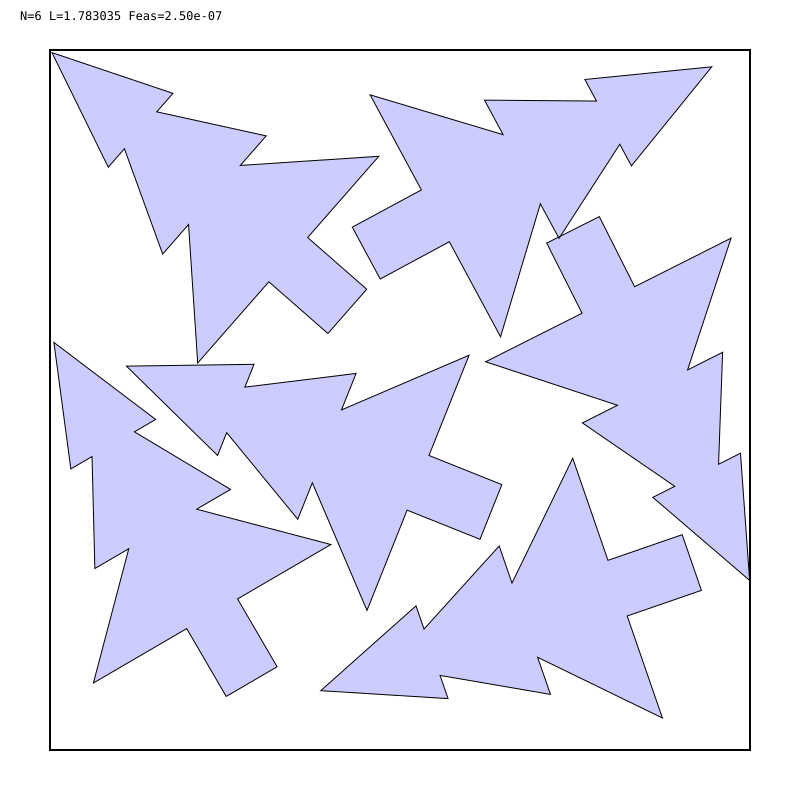

Values plotted in this chart, from the file beside it:
# prefix=out/g3_n6 method=erms run_id=1 …
i, cx, cy, theta_rad
0, -0.2847, 0.3575, 0.8514
1, 0.5542, -0.4792, 1.903
2, -0.4786, -0.5445, 0.5279
3, 0.5307, 0.2548, 3.608
4, 0.04594, -0.2109, 1.19
5, 0.09005, 0.4692, 5.207
